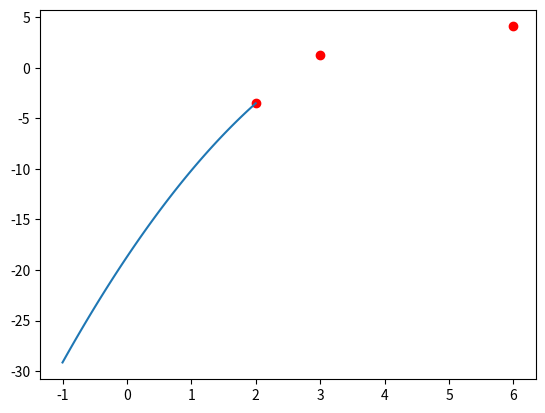

This figure's Python source:
# https://gist.github.com/aurelienpierre/1d9826e7db078e048bf437e516a7a4b2
from sympy import Symbol, simplify, lambdify
import numpy as np
import matplotlib.pyplot as plt
from functools import reduce
import operator


def interpolate_lagrange(x, x_values, y_values):
    """
    x : value at which to evaluate y, should be between min and max x_values
    x_values: list or numpy array containing values of x
    y_values: list or numpy array contaning values of y
    """

    def _basis(j):
        p = [(x - x_values[m]) / (x_values[j] - x_values[m]) for m in range(k) if m != j]
        return reduce(operator.mul, p)

    assert len(x_values) != 0 and (
            len(x_values) == len(y_values)), 'x and y cannot be empty and must have the same length'
    k = len(x_values)
    return sum(_basis(j) * y_values[j] for j in range(k))


x = Symbol('x')
poly = simplify(interpolate_lagrange(x, [2, 3, 6], [-3.5, 1.25, 4.1]))
print(str(poly))
result = poly.evalf(subs={x: 3.83})
print("f(3.83)=", result)
x1 = np.linspace(-1, 2, 100)
y1 = lambdify(x, poly)(x1)

fig, ax = plt.subplots()
ax.plot(x1, y1)
ax.scatter([2, 3, 6], [-3.5, 1.25, 4.1], c='r')
plt.show()
